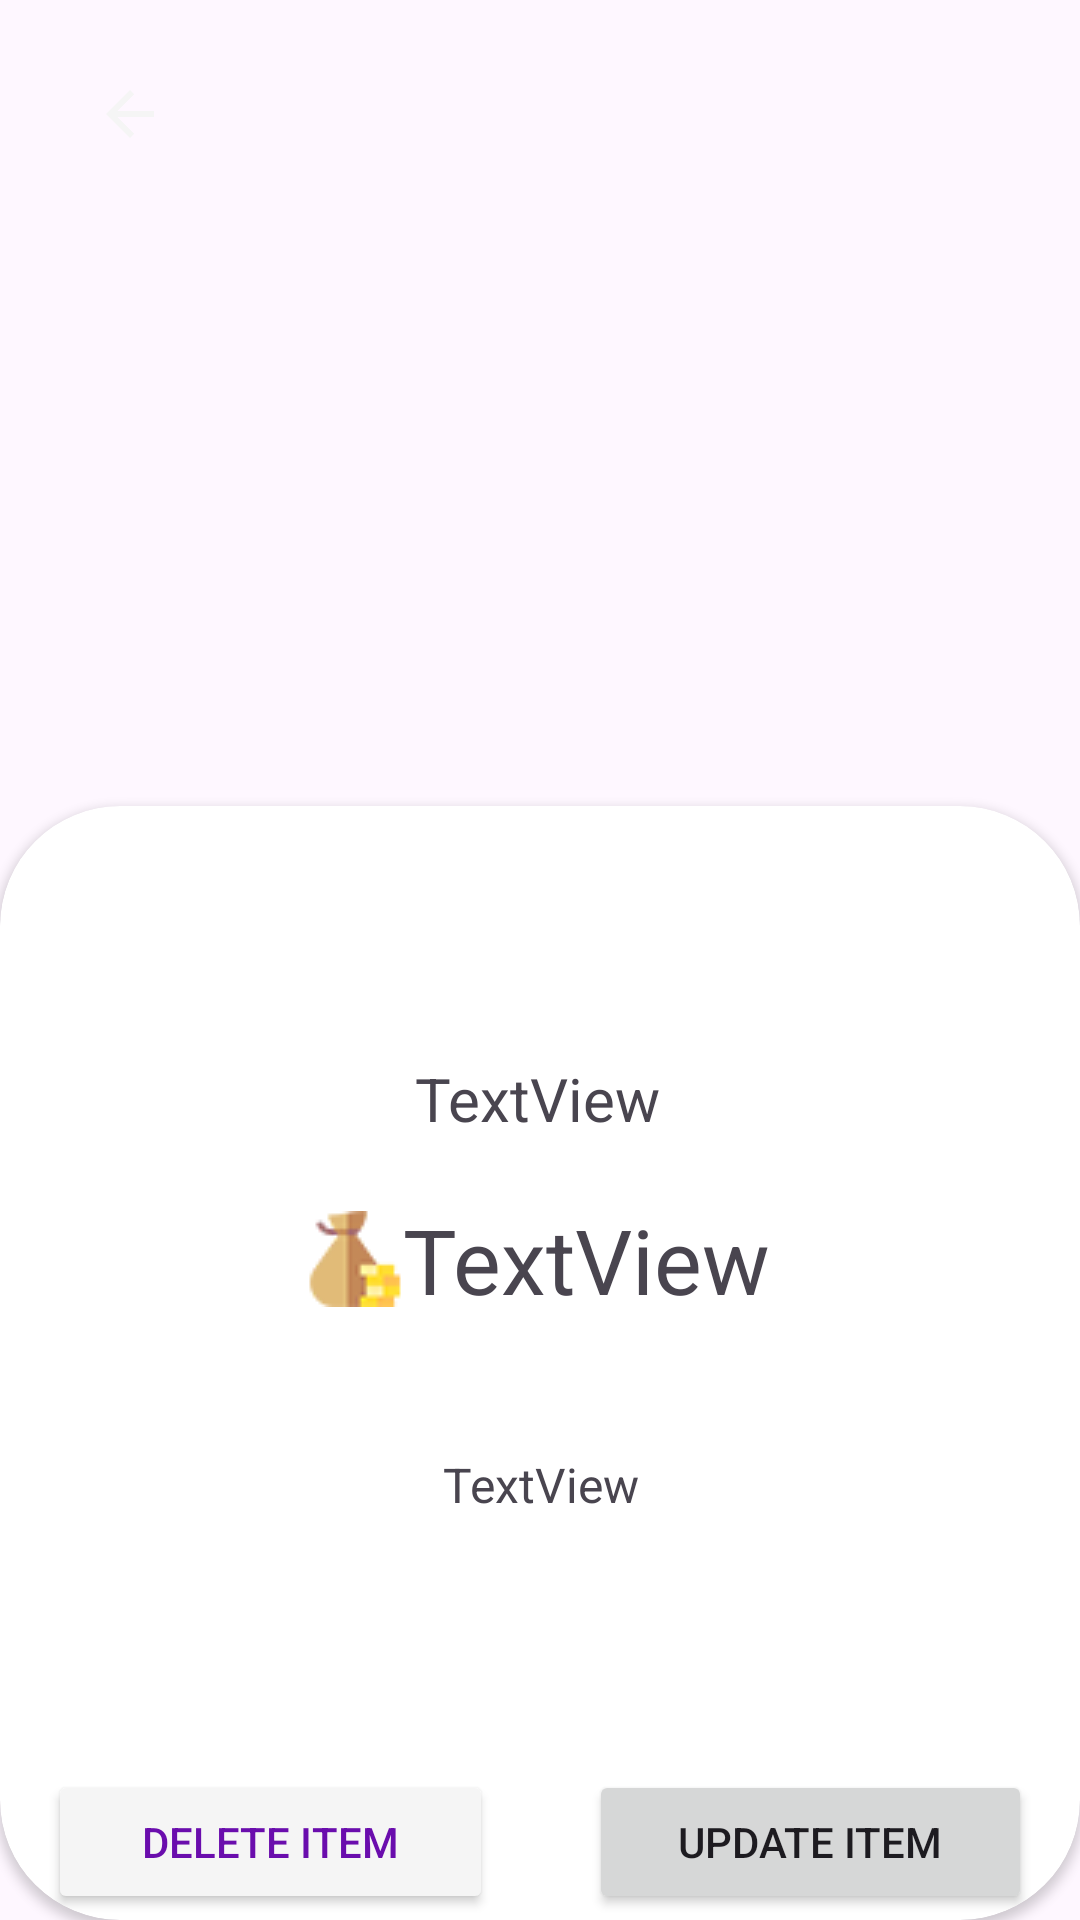

This screen was rendered from an Android layout file. Write that file and the resources it references.
<!-- AndroidManifest.xml: application theme Theme.EnchantedCauldron -->
<!-- res/layout/activity_potion_detail.xml -->
<?xml version="1.0" encoding="utf-8"?>
<androidx.constraintlayout.widget.ConstraintLayout xmlns:android="http://schemas.android.com/apk/res/android"
    xmlns:app="http://schemas.android.com/apk/res-auto"
    xmlns:tools="http://schemas.android.com/tools"
    android:layout_width="match_parent"
    android:layout_height="match_parent"
    android:background="@drawable/shelf"
    tools:context=".activities.PotionDetailActivity">

    <androidx.cardview.widget.CardView
        android:id="@+id/detailedItemCard"
        android:layout_width="0dp"
        android:layout_height="0dp"
        app:cardCornerRadius="40dp"
        app:layout_constraintBottom_toBottomOf="parent"
        app:layout_constraintEnd_toEndOf="parent"
        app:layout_constraintHorizontal_bias="0.5"
        app:layout_constraintStart_toStartOf="parent"
        app:layout_constraintTop_toTopOf="@+id/guideline10">

        <androidx.constraintlayout.widget.ConstraintLayout
            android:layout_width="match_parent"
            android:layout_height="match_parent"
            app:layout_constraintEnd_toEndOf="parent"
            app:layout_constraintHorizontal_bias="0.5"
            app:layout_constraintStart_toStartOf="parent">

            <androidx.constraintlayout.widget.Guideline
                android:id="@+id/guideline6"
                android:layout_width="wrap_content"
                android:layout_height="wrap_content"
                android:orientation="vertical"
                app:layout_constraintGuide_percent="0.50121653" />

            <Button
                android:id="@+id/btnDelete"
                android:layout_width="0dp"
                android:layout_height="wrap_content"
                android:layout_marginStart="16dp"
                android:layout_marginEnd="16dp"
                android:backgroundTint="@color/LunarWhite"
                android:shadowColor="@color/MysticPurple"
                android:text="Delete Item"
                android:textColor="@color/MysticPurple"
                app:layout_constraintBottom_toBottomOf="parent"
                app:layout_constraintEnd_toStartOf="@+id/guideline6"
                app:layout_constraintStart_toStartOf="parent"
                app:layout_constraintTop_toTopOf="@+id/guideline11"
                app:rippleColor="@color/MysticPurple"
                app:strokeColor="@color/MysticPurple"
                app:strokeWidth="1dp" />

            <TextView
                android:id="@+id/detailedPotionDescription"
                android:layout_width="0dp"
                android:layout_height="wrap_content"
                android:layout_marginStart="32dp"
                android:layout_marginTop="44dp"
                android:layout_marginEnd="32dp"
                android:text="TextView"
                android:textAlignment="center"
                android:textSize="16sp"
                app:layout_constraintEnd_toEndOf="parent"
                app:layout_constraintHorizontal_bias="0.0"
                app:layout_constraintStart_toStartOf="parent"
                app:layout_constraintTop_toBottomOf="@+id/detailedPotionPrice" />

            <TextView
                android:id="@+id/detailedPotionPrice"
                android:layout_width="wrap_content"
                android:layout_height="wrap_content"
                android:layout_marginTop="20dp"
                android:drawableStart="@drawable/bag_of_coins"
                android:text="TextView"
                android:textSize="30sp"
                app:layout_constraintEnd_toEndOf="parent"
                app:layout_constraintHorizontal_bias="0.498"
                app:layout_constraintStart_toStartOf="parent"
                app:layout_constraintTop_toBottomOf="@+id/detailedPotionName" />

            <TextView
                android:id="@+id/detailedPotionName"
                android:layout_width="wrap_content"
                android:layout_height="wrap_content"
                android:layout_marginTop="84dp"
                android:text="TextView"
                android:textSize="20sp"
                app:layout_constraintEnd_toEndOf="parent"
                app:layout_constraintHorizontal_bias="0.498"
                app:layout_constraintStart_toStartOf="parent"
                app:layout_constraintTop_toTopOf="parent" />

            <Button
                android:id="@+id/btnUpdateItem"
                android:layout_width="0dp"
                android:layout_height="wrap_content"
                android:layout_marginStart="16dp"
                android:layout_marginEnd="16dp"
                android:text="Update Item"
                app:layout_constraintBottom_toBottomOf="parent"
                app:layout_constraintEnd_toEndOf="parent"
                app:layout_constraintStart_toStartOf="@+id/guideline6"
                app:layout_constraintTop_toTopOf="@+id/guideline11" />

            <androidx.constraintlayout.widget.Guideline
                android:id="@+id/guideline11"
                android:layout_width="wrap_content"
                android:layout_height="wrap_content"
                android:orientation="horizontal"
                app:layout_constraintGuide_percent="0.86" />

        </androidx.constraintlayout.widget.ConstraintLayout>
    </androidx.cardview.widget.CardView>

    <ImageView
        android:id="@+id/detailedPotionImage"
        android:layout_width="wrap_content"
        android:layout_height="0dp"
        android:layout_marginStart="16dp"
        android:layout_marginEnd="16dp"
        android:elevation="5dp"
        app:layout_constraintBottom_toTopOf="@+id/imageGuideLineBotton"
        app:layout_constraintEnd_toStartOf="@+id/imageGuideLineRight"
        app:layout_constraintStart_toStartOf="@+id/imageGuideLineLeft"
        app:layout_constraintTop_toTopOf="@+id/guideline7"
        app:layout_constraintVertical_bias="0.0"
        tools:srcCompat="@tools:sample/avatars" />

    <androidx.constraintlayout.widget.Guideline
        android:id="@+id/guideline7"
        android:layout_width="wrap_content"
        android:layout_height="wrap_content"
        android:orientation="horizontal"
        app:layout_constraintGuide_percent="0.24" />

    <androidx.constraintlayout.widget.Guideline
        android:id="@+id/guideline10"
        android:layout_width="wrap_content"
        android:layout_height="wrap_content"
        android:orientation="horizontal"
        app:layout_constraintGuide_percent="0.42" />

    <androidx.constraintlayout.widget.Guideline
        android:id="@+id/guideline12"
        android:layout_width="wrap_content"
        android:layout_height="wrap_content"
        android:orientation="vertical"
        app:layout_constraintGuide_percent="0.24" />

    <ImageButton
        android:id="@+id/btnBack"
        android:layout_width="wrap_content"
        android:layout_height="wrap_content"
        android:layout_marginStart="16dp"
        android:layout_marginTop="16dp"
        android:layout_marginEnd="16dp"
        android:backgroundTint="@android:color/transparent"
        android:tint="@color/LunarWhite"
        app:layout_constraintEnd_toStartOf="@+id/guideline12"
        app:layout_constraintStart_toStartOf="parent"
        app:layout_constraintTop_toTopOf="parent"
        app:srcCompat="?attr/homeAsUpIndicator" />

    <androidx.constraintlayout.widget.Guideline
        android:id="@+id/imageGuideLineBotton"
        android:layout_width="wrap_content"
        android:layout_height="wrap_content"
        android:orientation="horizontal"
        app:layout_constraintGuide_percent="0.47" />

    <androidx.constraintlayout.widget.Guideline
        android:id="@+id/imageGuideLineRight"
        android:layout_width="wrap_content"
        android:layout_height="wrap_content"
        android:orientation="vertical"
        app:layout_constraintGuide_percent="0.68" />

    <androidx.constraintlayout.widget.Guideline
        android:id="@+id/imageGuideLineLeft"
        android:layout_width="wrap_content"
        android:layout_height="wrap_content"
        android:orientation="vertical"
        app:layout_constraintGuide_percent="0.3187348" />

</androidx.constraintlayout.widget.ConstraintLayout>
<!-- resources referenced by this layout -->
<resources>
  <color name="LunarWhite">#F5F5F5</color>
  <color name="MysticPurple">#6A0DAD</color>
  <!-- drawable bag_of_coins: png bitmap (drawable, 3685 bytes) -->
  <style name="Theme.EnchantedCauldron" parent="Base.Theme.EnchantedCauldron" />
  <style name="Base.Theme.EnchantedCauldron" parent="Theme.Material3.DayNight.NoActionBar">
          
          <item name="colorPrimary">@color/MysticPurple</item>
          <item name="colorSecondary">@color/GreenPotion</item>
          <item name="colorSecondaryVariant">@color/LunarWhite</item>
  
      </style>
  <color name="GreenPotion">#7FFF00</color>
</resources>
